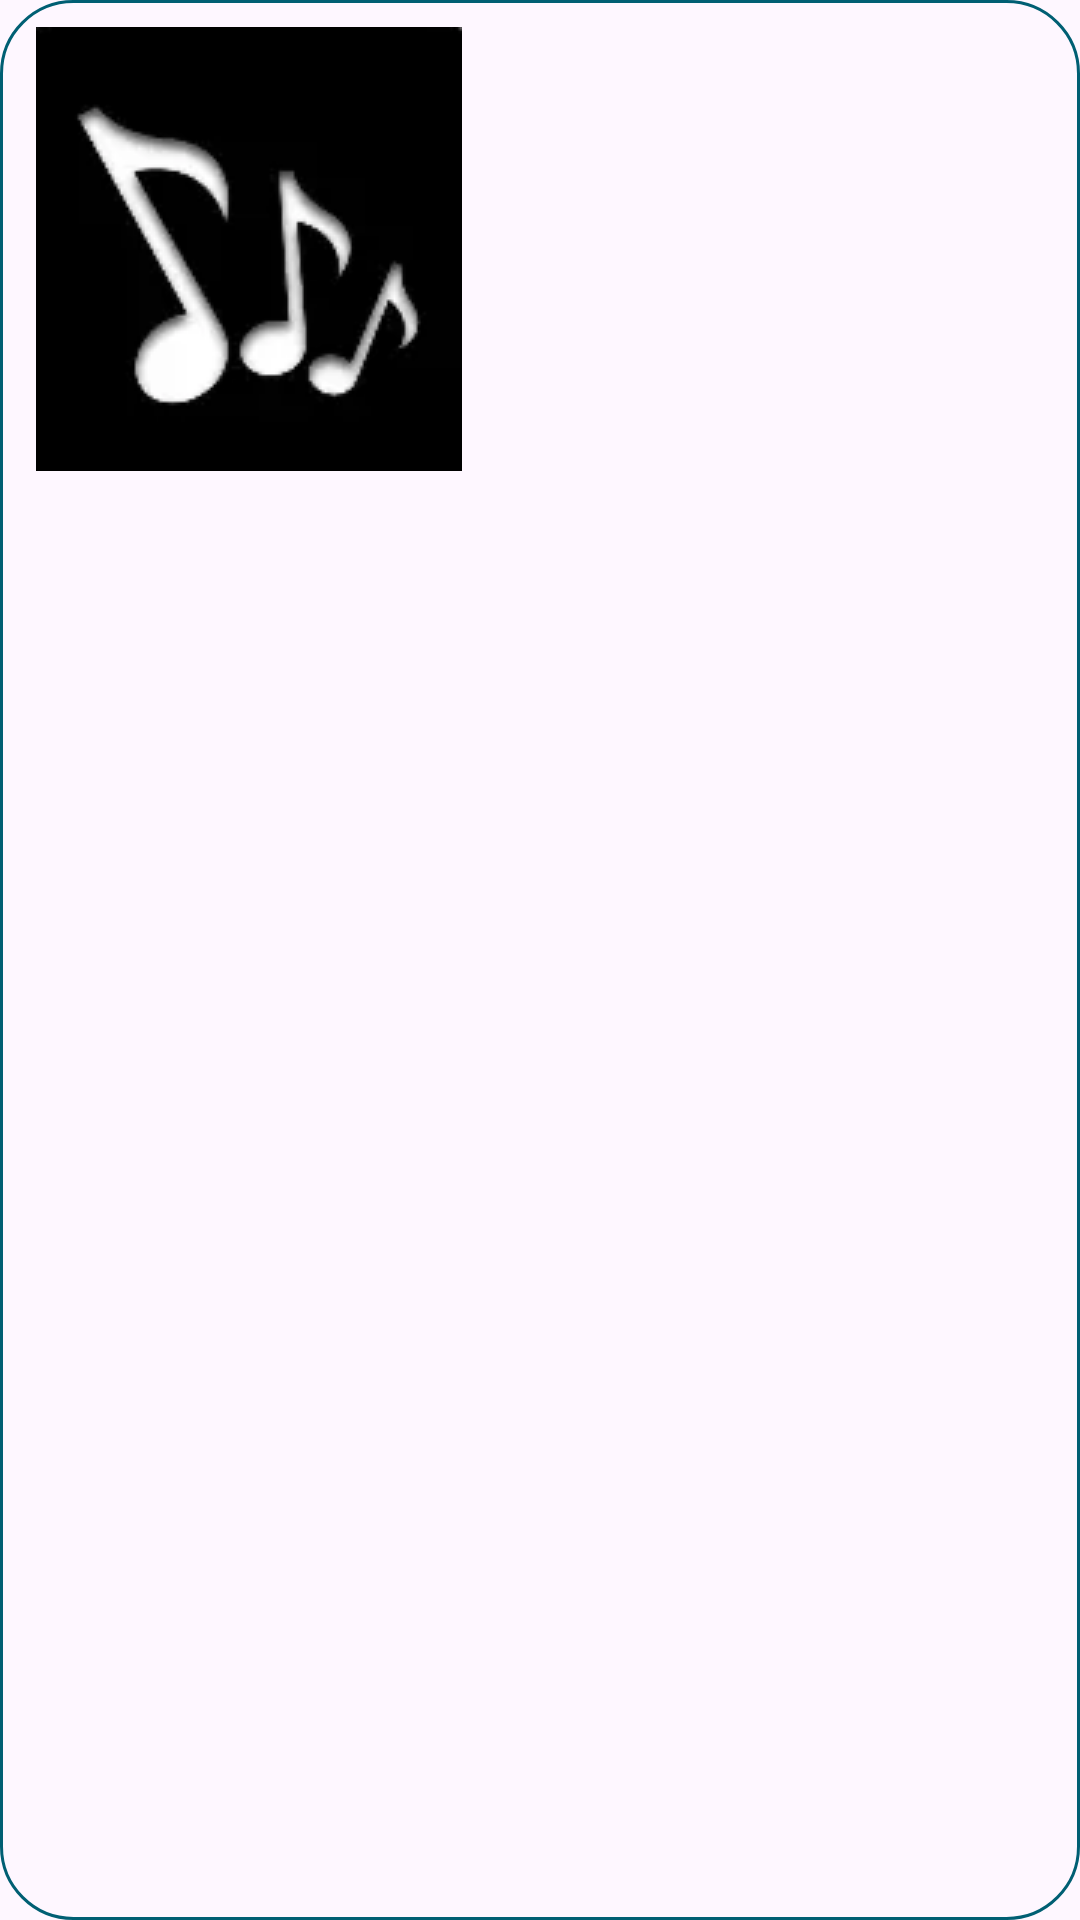

The Android layout XML behind this screen, and the referenced resources:
<!-- AndroidManifest.xml: application theme Theme.MusicPlayerApp -->
<!-- res/layout/section_song_list_recycler_row.xml -->
<?xml version="1.0" encoding="utf-8"?>
<LinearLayout xmlns:android="http://schemas.android.com/apk/res/android"
    android:layout_width="wrap_content"
    android:layout_height="wrap_content"
    android:layout_marginVertical="16dp"
    android:layout_marginEnd="16dp"
    android:orientation="vertical"
    android:padding="8dp"
    android:background="@drawable/ring_background"
    xmlns:tools="http://schemas.android.com/tools">

    <ImageView
        android:id="@+id/song_cover_image_view"
        android:layout_width="150dp"
        android:layout_height="150dp"
        android:scaleType="fitXY"
        android:elevation="18dp"
        android:background="@drawable/rounded_corner"/>

    <TextView
        android:id="@+id/song_title_text_view"
        android:layout_width="match_parent"
        android:layout_height="wrap_content"
        android:layout_marginTop="6dp"
        tools:text="Song name"
        android:gravity="center"
        android:textSize="13sp"
        android:textColor="@color/white"/>

    <TextView
        android:id="@+id/song_subtitle_text_view"
        android:layout_width="match_parent"
        android:layout_height="wrap_content"
        android:layout_marginTop="4dp"
        tools:text="Song subtitle"
        android:textSize="12sp"
        android:gravity="center"
        android:textStyle="italic"
        android:textColor="#005F73"/>

</LinearLayout>
<!-- resources referenced by this layout -->
<resources>
  <color name="white">#FFFFFFFF</color>
  <!-- drawable ring_background (drawable) -->
  <?xml version="1.0" encoding="utf-8"?>
  <shape xmlns:android="http://schemas.android.com/apk/res/android"
      android:shape="rectangle">
  
      <solid android:color="@android:color/transparent" /> 
      <stroke
          android:width="1dp"
          android:color="#005F73" />  
      <corners android:radius="24dp" />  
  </shape>
  <!-- drawable rounded_corner (drawable) -->
  <?xml version="1.0" encoding="utf-8"?>
  <layer-list xmlns:android="http://schemas.android.com/apk/res/android">
  
      
      <item>
          <bitmap
              android:src="@drawable/cover_song"
              android:gravity="center" />
      </item>
  
      
      <item>
          <shape android:shape="rectangle">
              <corners android:radius="32dp" />
  
          </shape>
      </item>
  
  </layer-list>
  <style name="Theme.MusicPlayerApp" parent="Theme.Material3.DayNight.NoActionBar">
          
          <item name="android:statusBarColor">@android:color/black</item>
           <item name="android:windowLightStatusBar">false</item>--&gt;
  
      </style>
  <!-- drawable cover_song: png bitmap (drawable, 8675 bytes) -->
</resources>
